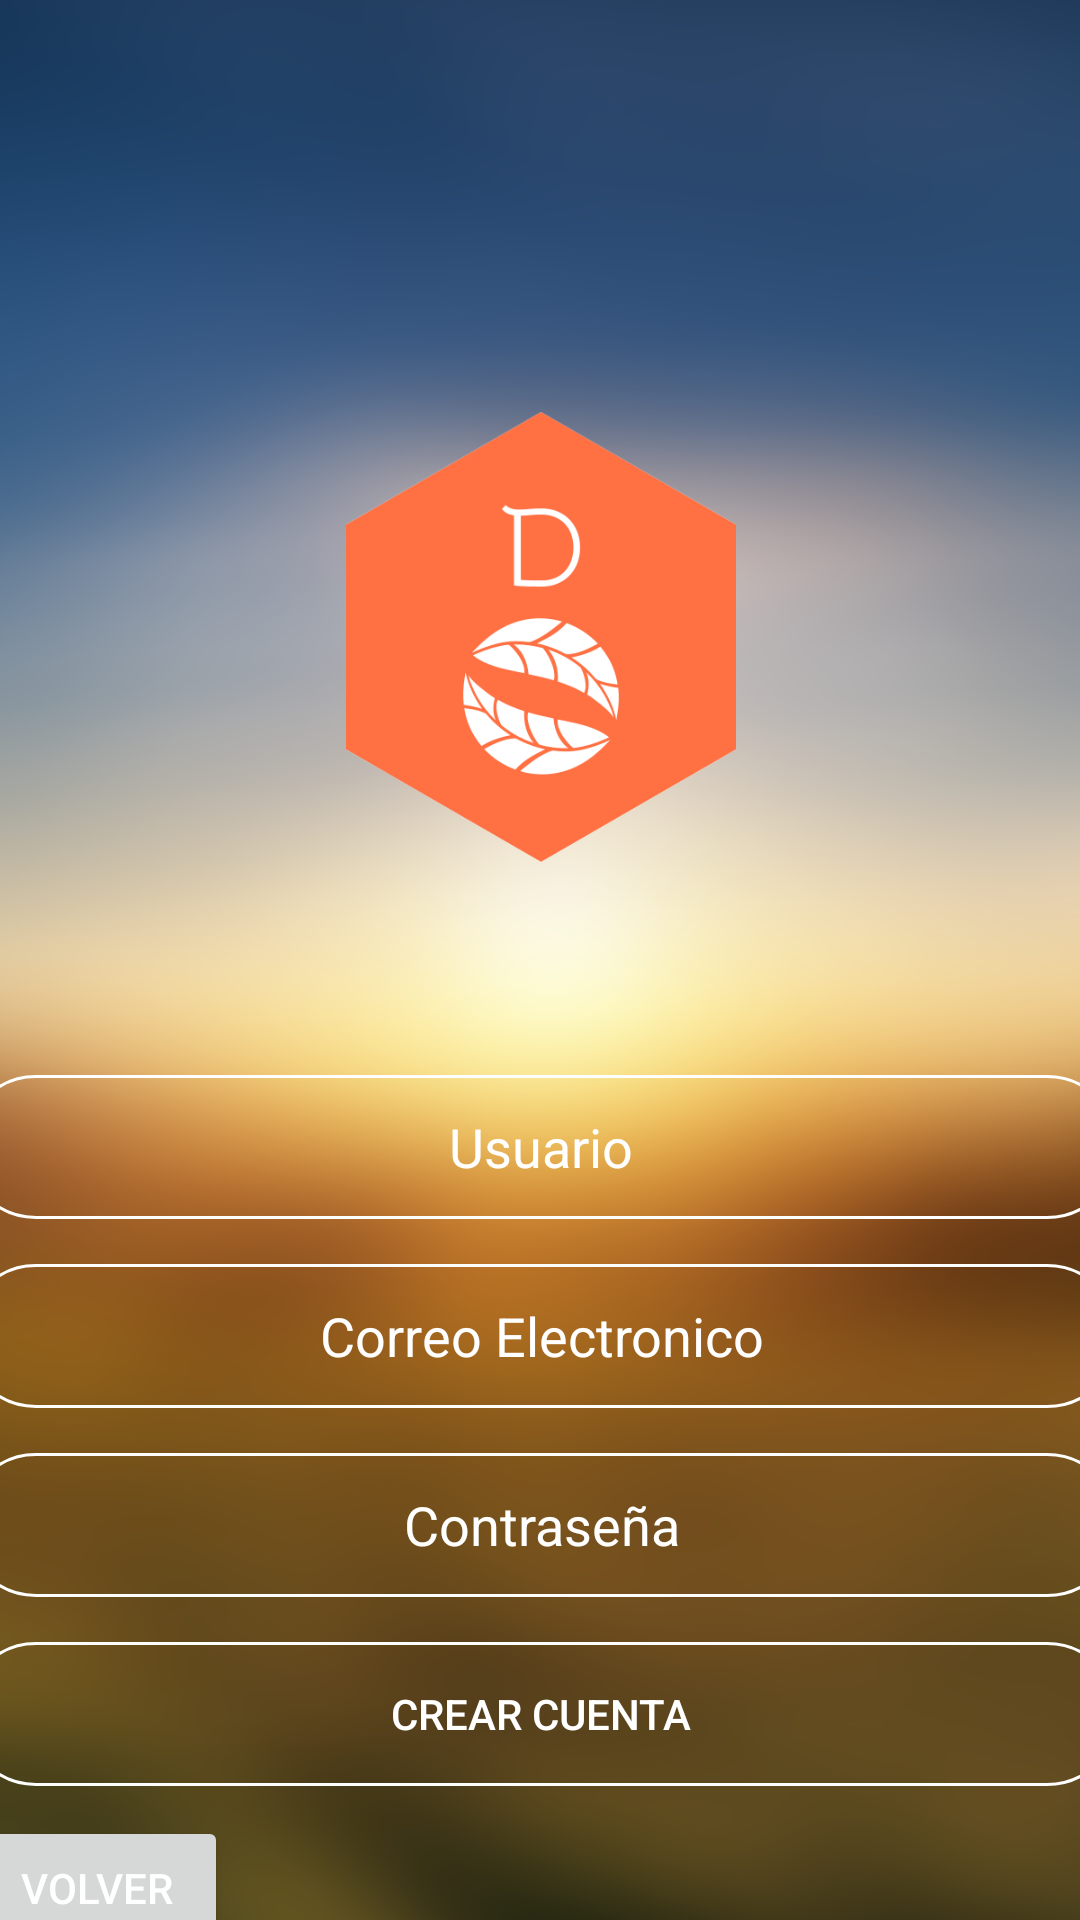

Layout XML and referenced resources for this Android screen:
<!-- AndroidManifest.xml: application theme Theme.ProyectoFinal -->
<!-- res/layout/activity_register.xml -->
<?xml version="1.0" encoding="utf-8"?>
<androidx.constraintlayout.widget.ConstraintLayout xmlns:android="http://schemas.android.com/apk/res/android"
    xmlns:app="http://schemas.android.com/apk/res-auto"
    xmlns:tools="http://schemas.android.com/tools"
    android:id="@+id/cl_login"
    android:layout_width="match_parent"
    android:layout_height="match_parent"
    android:background="@color/black"
    tools:context=".activities.LoginActivity">

    <androidx.cardview.widget.CardView
        android:id="@+id/cv_register"
        android:layout_width="413dp"
        android:layout_height="766dp"

        app:cardCornerRadius="15dp"
        app:layout_constraintBottom_toBottomOf="parent"
        app:layout_constraintEnd_toEndOf="parent"
        app:layout_constraintStart_toStartOf="parent"
        app:layout_constraintTop_toTopOf="parent"
        tools:ignore="MissingConstraints">

        <ImageView
            android:id="@+id/imageView3"
            android:layout_width="match_parent"
            android:layout_height="match_parent"
            android:contentDescription="logo"
            app:srcCompat="@drawable/image" />

        <ImageView
            android:layout_width="150dp"
            android:layout_height="150dp"
            android:layout_gravity="center|top"
            android:layout_marginTop="200dp"
            android:src="@drawable/logo_small" />

        <LinearLayout
            android:id="@+id/ln_login"
            android:layout_width="match_parent"
            android:layout_height="wrap_content"
            android:layout_gravity="bottom|center"
            android:layout_marginBottom="40dp"
            android:orientation="vertical"
            android:padding="10dp"
            android:paddingStart="14dp"
            android:paddingEnd="14dp">


            <EditText
                android:id="@+id/txtUsuario"
                android:layout_width="match_parent"
                android:layout_height="wrap_content"
                android:layout_marginBottom="15dp"
                android:autofillHints=""
                android:background="@drawable/image_rounded"
                android:ems="10"
                android:textColor="@color/white"
                android:hint="@string/user"
                android:inputType="text"
                android:minHeight="48dp"
                android:textAlignment="center"
                android:textColorHint="@color/white" />

            <EditText
                android:id="@+id/txtEmail"
                android:layout_width="match_parent"
                android:layout_height="wrap_content"
                android:layout_marginBottom="15dp"
                android:autofillHints=""
                android:background="@drawable/image_rounded"
                android:ems="10"
                android:focusable="auto"
                android:hint="@string/email"
                android:inputType="textEmailAddress"
                android:minHeight="48dp"
                android:textAlignment="center"
                android:textColor="@color/white"
                android:textColorHint="@color/white" />

            <EditText
                android:id="@+id/txtNombreCoop"
                android:layout_width="match_parent"
                android:layout_height="wrap_content"
                android:autofillHints=""
                android:background="@drawable/image_rounded"
                android:ems="10"
                android:hint="@string/password"
                android:inputType="textPassword"
                android:minHeight="48dp"
                android:textAlignment="center"
                android:textColor="@color/white"
                android:textColorHint="@color/white" />

            <Button
                android:id="@+id/btn_login"
                android:layout_width="match_parent"
                android:layout_height="wrap_content"
                android:layout_marginTop="15dp"
                android:background="@drawable/image_rounded"
                android:text="@string/create_account"
                android:textColor="@color/white" />

            <Button
                android:id="@+id/btn_atras"
                android:layout_width="wrap_content"
                android:layout_height="wrap_content"
                android:layout_marginTop="10dp"
                android:text="@string/volver"
                android:textColor="@color/white" />


        </LinearLayout>

    </androidx.cardview.widget.CardView>

</androidx.constraintlayout.widget.ConstraintLayout>
<!-- resources referenced by this layout -->
<resources>
  <color name="black">#FF000000</color>
  <color name="white">#FFFFFFFF</color>
  <!-- drawable image: png bitmap (drawable, 338554 bytes) -->
  <!-- drawable image_rounded (drawable-v24) -->
  <?xml version="1.0" encoding="utf-8"?>
  <shape xmlns:android="http://schemas.android.com/apk/res/android" android:shape="rectangle" >
      <stroke android:width="1dp"
          android:color="@color/white" />
  
      <padding android:left="2dp"
          android:top="2dp"
          android:right="2dp"
          android:bottom="2dp"/>
      <corners android:radius="100px"/>
  </shape>
  <!-- drawable logo_small: png bitmap (drawable-v24, 26212 bytes) -->
  <string name="create_account">Crear Cuenta</string>
  <string name="email">Correo Electronico</string>
  <string name="password">Contraseña</string>
  <string name="user">Usuario</string>
  <string name="volver">Volver</string>
  <style name="Theme.ProyectoFinal" parent="Theme.MaterialComponents.DayNight.NoActionBar">
          
          <item name="colorPrimary">@color/button</item>
          <item name="colorPrimaryVariant">@color/white</item>
          <item name="colorOnPrimary">@color/white</item>
          
          <item name="colorSecondary">@color/teal_200</item>
          <item name="colorSecondaryVariant">@color/teal_700</item>
          <item name="colorOnSecondary">@color/black</item>
          
          <item name="android:statusBarColor" tools:targetApi="l">?attr/colorPrimaryVariant</item>
          
      </style>
  <color name="button">#FF7043</color>
  <color name="teal_200">#FF03DAC5</color>
  <color name="teal_700">#FF018786</color>
</resources>
